Labelled photos from "data", an image-classification folder in bhavesh0706/TB-Screen-AI. The possible labels are: normal, tuberculosis.

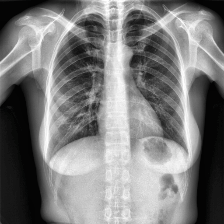
Label: normal

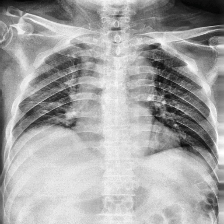
Label: tuberculosis

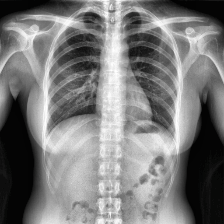
Label: normal

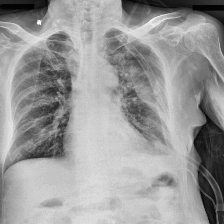
Label: tuberculosis

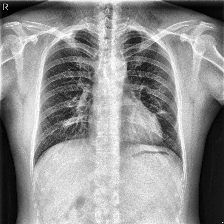
Label: tuberculosis

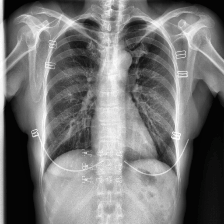
Label: normal
